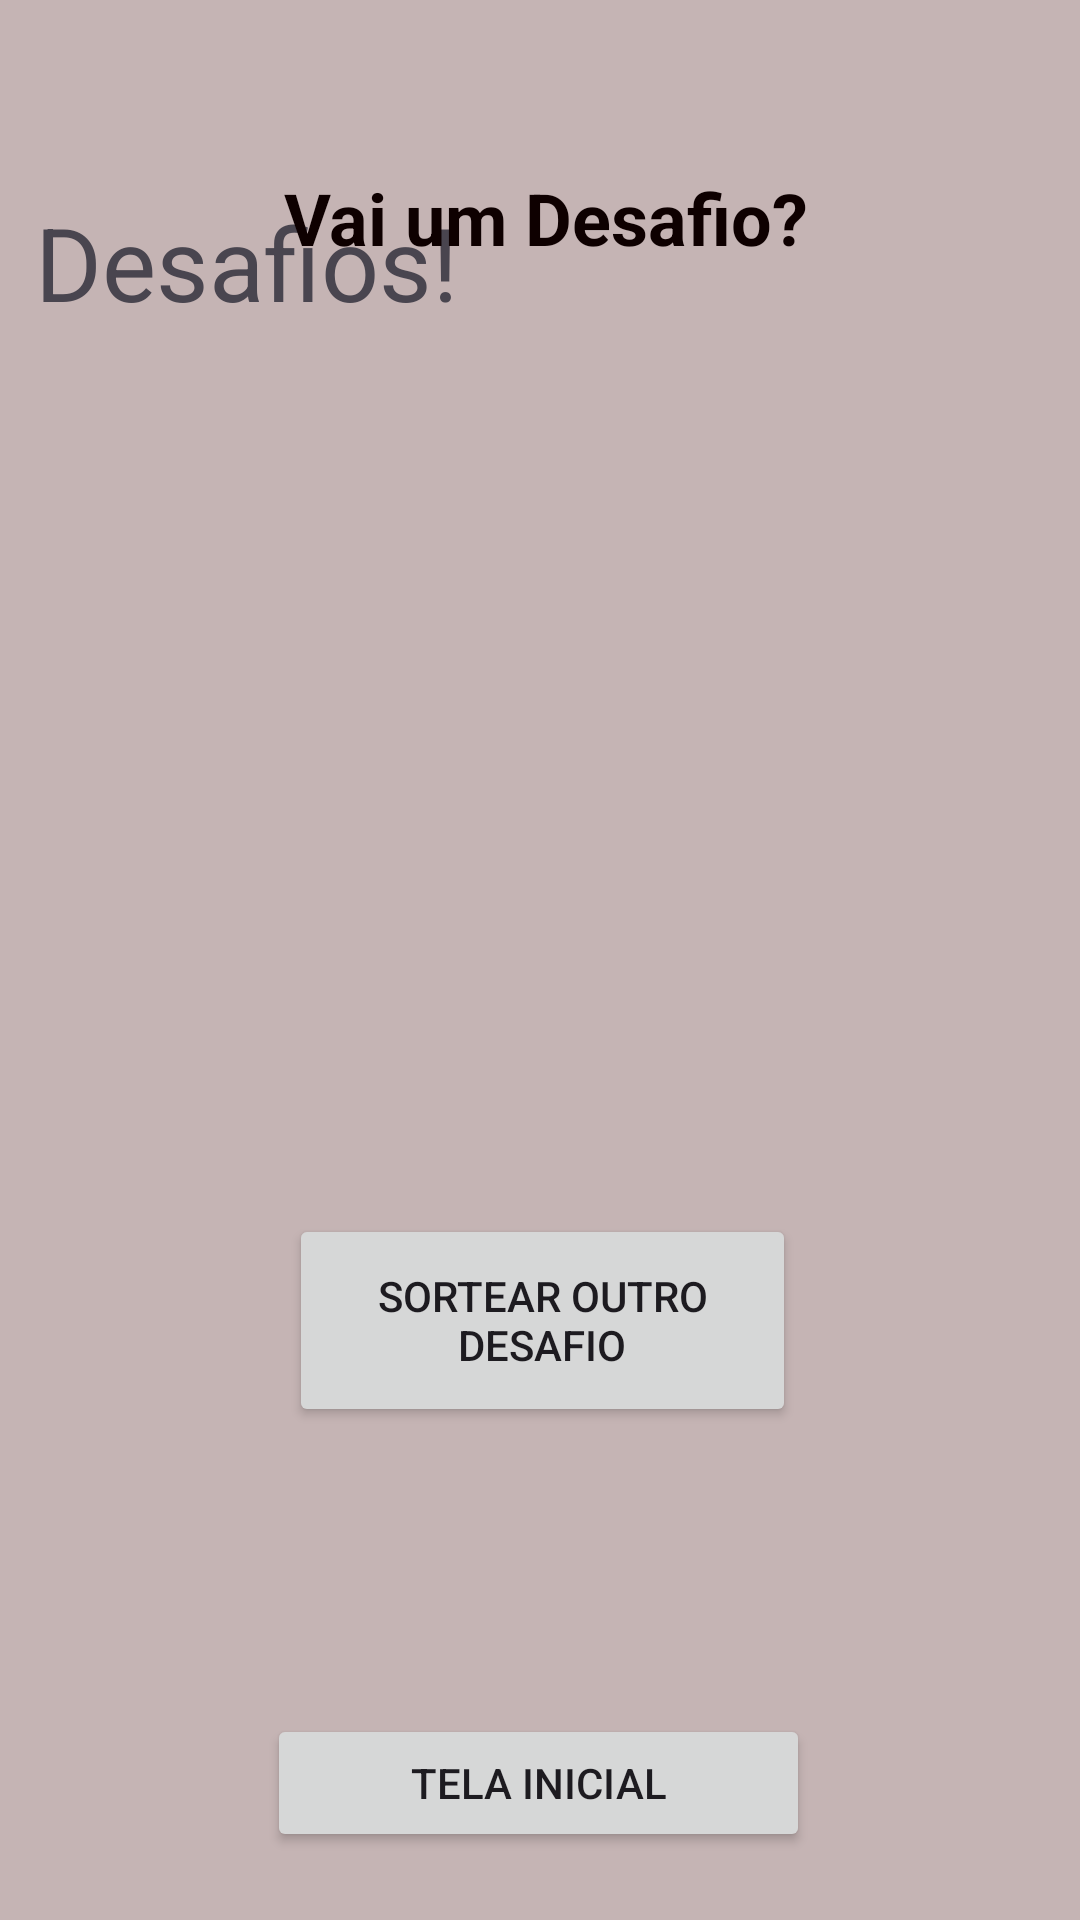

The Android layout XML behind this screen, and the referenced resources:
<!-- AndroidManifest.xml: application theme Theme.Desafio_30Days -->
<!-- res/layout/activity_desafios.xml -->
<?xml version="1.0" encoding="utf-8"?>
<androidx.constraintlayout.widget.ConstraintLayout xmlns:android="http://schemas.android.com/apk/res/android"
    xmlns:app="http://schemas.android.com/apk/res-auto"
    xmlns:tools="http://schemas.android.com/tools"
    android:layout_width="match_parent"
    android:layout_height="match_parent"
    android:background="@color/cinza"
    tools:context=".desafios_activity">


    <Button
        android:id="@+id/Btn_Home"
        android:layout_width="181dp"
        android:layout_height="46dp"
        android:text="Tela Inicial"
        app:layout_constraintBottom_toBottomOf="parent"
        app:layout_constraintEnd_toEndOf="parent"
        app:layout_constraintHorizontal_bias="0.497"
        app:layout_constraintStart_toStartOf="parent"
        app:layout_constraintTop_toTopOf="parent"
        app:layout_constraintVertical_bias="0.962" />


    <TextView
        android:id="@+id/TxtPergunta_Recomendada"
        android:layout_width="337dp"
        android:layout_height="240dp"
        android:layout_marginBottom="100dp"
        android:text="Desafios!"
        android:textSize="34sp"
        app:layout_constraintBottom_toTopOf="@id/Btn_Sortear"
        app:layout_constraintEnd_toEndOf="parent"
        app:layout_constraintStart_toStartOf="parent"
        app:layout_constraintTop_toTopOf="parent"
        app:layout_constraintVertical_bias="1.0" />

    <Button
        android:id="@+id/Btn_Sortear"
        android:layout_width="169dp"
        android:layout_height="71dp"
        android:text="Sortear outro Desafio"
        app:layout_constraintBottom_toBottomOf="parent"
        app:layout_constraintEnd_toEndOf="parent"
        app:layout_constraintHorizontal_bias="0.504"
        app:layout_constraintStart_toStartOf="parent"
        app:layout_constraintTop_toTopOf="parent"
        app:layout_constraintVertical_bias="0.711" />

    <TextView
        android:id="@+id/titulo"
        android:layout_width="183dp"
        android:layout_height="36dp"
        android:layout_gravity="center"
        android:layout_marginTop="40dp"
        android:text="Vai um Desafio?"
        android:textColor="#0E0000"
        android:textSize="24sp"
        android:textStyle="bold"
        app:drawableTint="@android:color/black"
        app:layout_constraintBottom_toBottomOf="parent"
        app:layout_constraintEnd_toEndOf="parent"
        app:layout_constraintHorizontal_bias="0.535"
        app:layout_constraintStart_toStartOf="parent"
        app:layout_constraintTop_toTopOf="parent"
        app:layout_constraintVertical_bias="0.029" />
</androidx.constraintlayout.widget.ConstraintLayout>
<!-- resources referenced by this layout -->
<resources>
  <color name="cinza">#C5B4B4</color>
  <style name="Theme.Desafio_30Days" parent="Base.Theme.Desafio_30Days" />
  <style name="Base.Theme.Desafio_30Days" parent="Theme.Material3.DayNight.NoActionBar">
          
          
      </style>
</resources>
